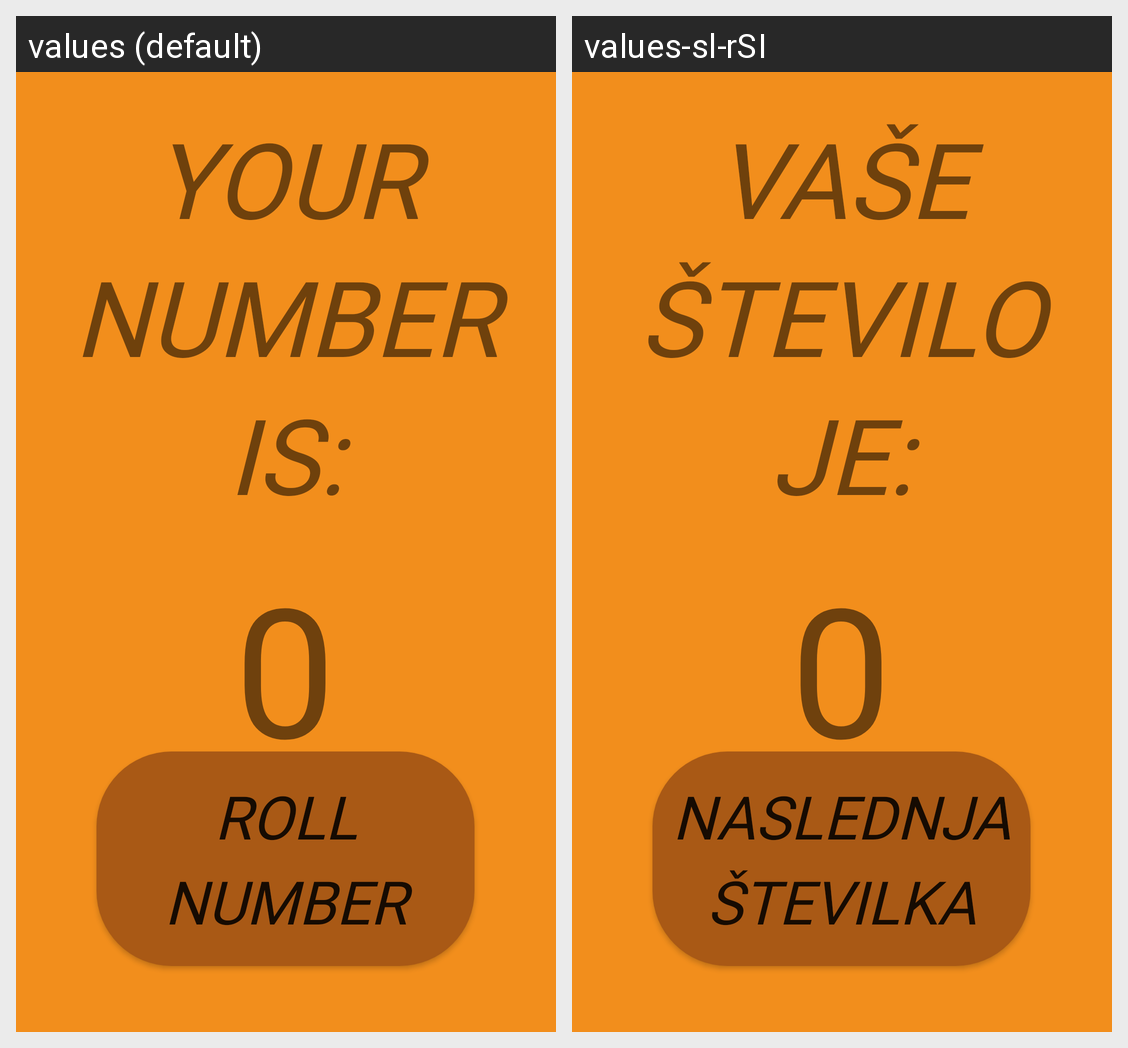

Translations of the strings shown on this Android screen, per locale in the grid:
Android screen res/layout/activity_main.xml rendered under 2 locales, left to right: values (default), values-sl-rSI. Device: Nexus 5 (rendered at 1080×1920; each locale shown at half size, 540×960, under a caption strip naming it); theme AppTheme.
Strings drawn on this screen, with the default value and each locale's value (text and hints the layout hard-codes, and strings that could not be matched under every locale, appear in the picture but are not listed):

roll_button
  values: Roll number
  values-sl-rSI: Naslednja številka

your_number
  values: Your number is:
  values-sl-rSI: Vaše Število je:
